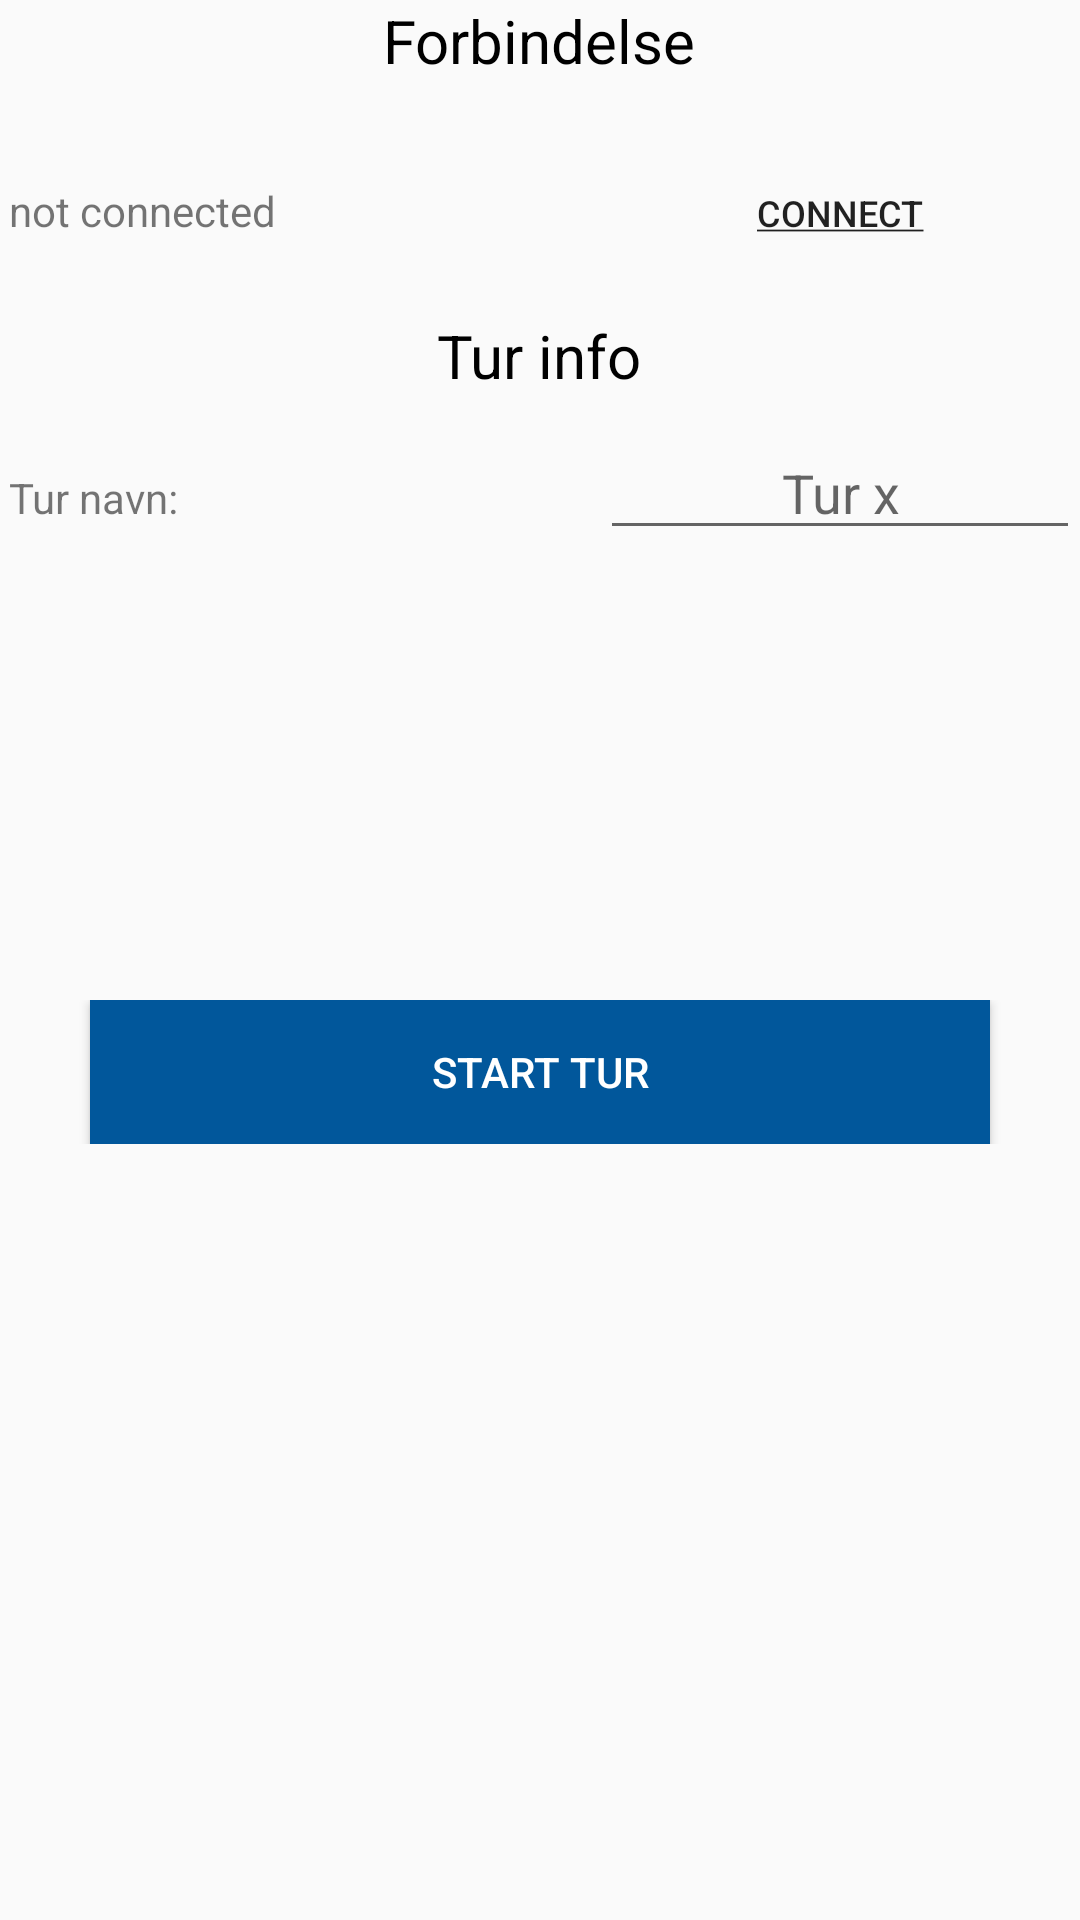

Here is an Android app screen rendered from its layout file. Give the layout XML and the strings, colors and styles it references.
<!-- AndroidManifest.xml: application theme AppTheme -->
<!-- res/layout/fragment_setup.xml -->
<FrameLayout xmlns:android="http://schemas.android.com/apk/res/android"
    xmlns:tools="http://schemas.android.com/tools"
    android:layout_width="match_parent"
    android:layout_height="match_parent"
    tools:context="dk.osl.intelligentbil.Fragments.SetupFragment">

    <TableLayout xmlns:android="http://schemas.android.com/apk/res/android"

        android:layout_width="match_parent"
        android:layout_height="match_parent"
        android:stretchColumns="1">

<TableRow

    android:id="@+id/firstRow"
    android:layout_width="fill_parent"
    android:layout_height="wrap_content"
    android:layout_marginBottom="10dp">
    <TextView
        android:textSize="20dp"
        android:text="Forbindelse"
        android:textColor="@android:color/black"
        android:layout_gravity="center"
        android:layout_span="2"
        />

</TableRow>

        <TableRow
            android:id="@+id/secondRow"
            android:layout_width="fill_parent"
            android:layout_height="wrap_content"
            android:layout_marginBottom="10dp">



        </TableRow>

        <TableRow

            android:id="@+id/thirdRow"
            android:layout_width="fill_parent"
            android:layout_height="wrap_content"
            android:layout_marginBottom="10dp">

            <TextView

                android:id="@+id/connectstatus"
                android:text="not connected"

                android:padding="3dip" />
            <Button
                android:id="@+id/cntbtn"
                android:text="@string/con"
                android:textSize="12dp"
                android:textAlignment="center"
                android:background="@android:color/transparent"


                />

        </TableRow>

        <TableRow

            android:id="@+id/fourthRow"
            android:layout_width="fill_parent"
            android:layout_height="wrap_content"
            android:layout_marginBottom="10dp">
            <TextView
                android:textColor="@android:color/black"
                android:textSize="20dp"
                android:text="Tur info"
                android:layout_gravity="center"
                android:layout_span="2"
                />

        </TableRow>
        <TableRow
            android:id="@+id/fithRow"
            android:layout_width="fill_parent"
            android:layout_height="wrap_content"
            android:layout_marginBottom="150dp">


        <TextView

            android:text="Tur navn:"
            android:padding="3dip"
            android:layout_width="200dp"
            />

            <EditText

                android:id="@+id/turNavn"
                android:gravity="center"
                android:hint="Tur x"
                android:singleLine="true" />

        </TableRow>
        <TableRow
            android:id="@+id/sixthRow"
            android:layout_height="wrap_content"
          >
           <Button
               android:id="@+id/startButton"
               android:text="Start tur"
                android:layout_marginLeft="30dp"
                android:layout_marginRight="30dp"
               android:background="@color/colorPrimaryDark"
               android:textColor="@android:color/white"
               android:layout_span="2"
               />

        </TableRow>

    </TableLayout>

</FrameLayout>
<!-- resources referenced by this layout -->
<resources>
  <color name="colorPrimaryDark">#01579b</color>
  <string name="con"><u>Connect</u></string>
  <style name="AppTheme" parent="Theme.AppCompat.Light.DarkActionBar">
          
  
          <item name="colorPrimary">@color/colorPrimaryDark</item>
          <item name="colorPrimaryDark">@color/colorPrimary</item>
          <item name="colorAccent">@color/colorAccent</item>
      </style>
  <color name="colorPrimary">#607d8b</color>
  <color name="colorAccent">#FF4081</color>
</resources>
